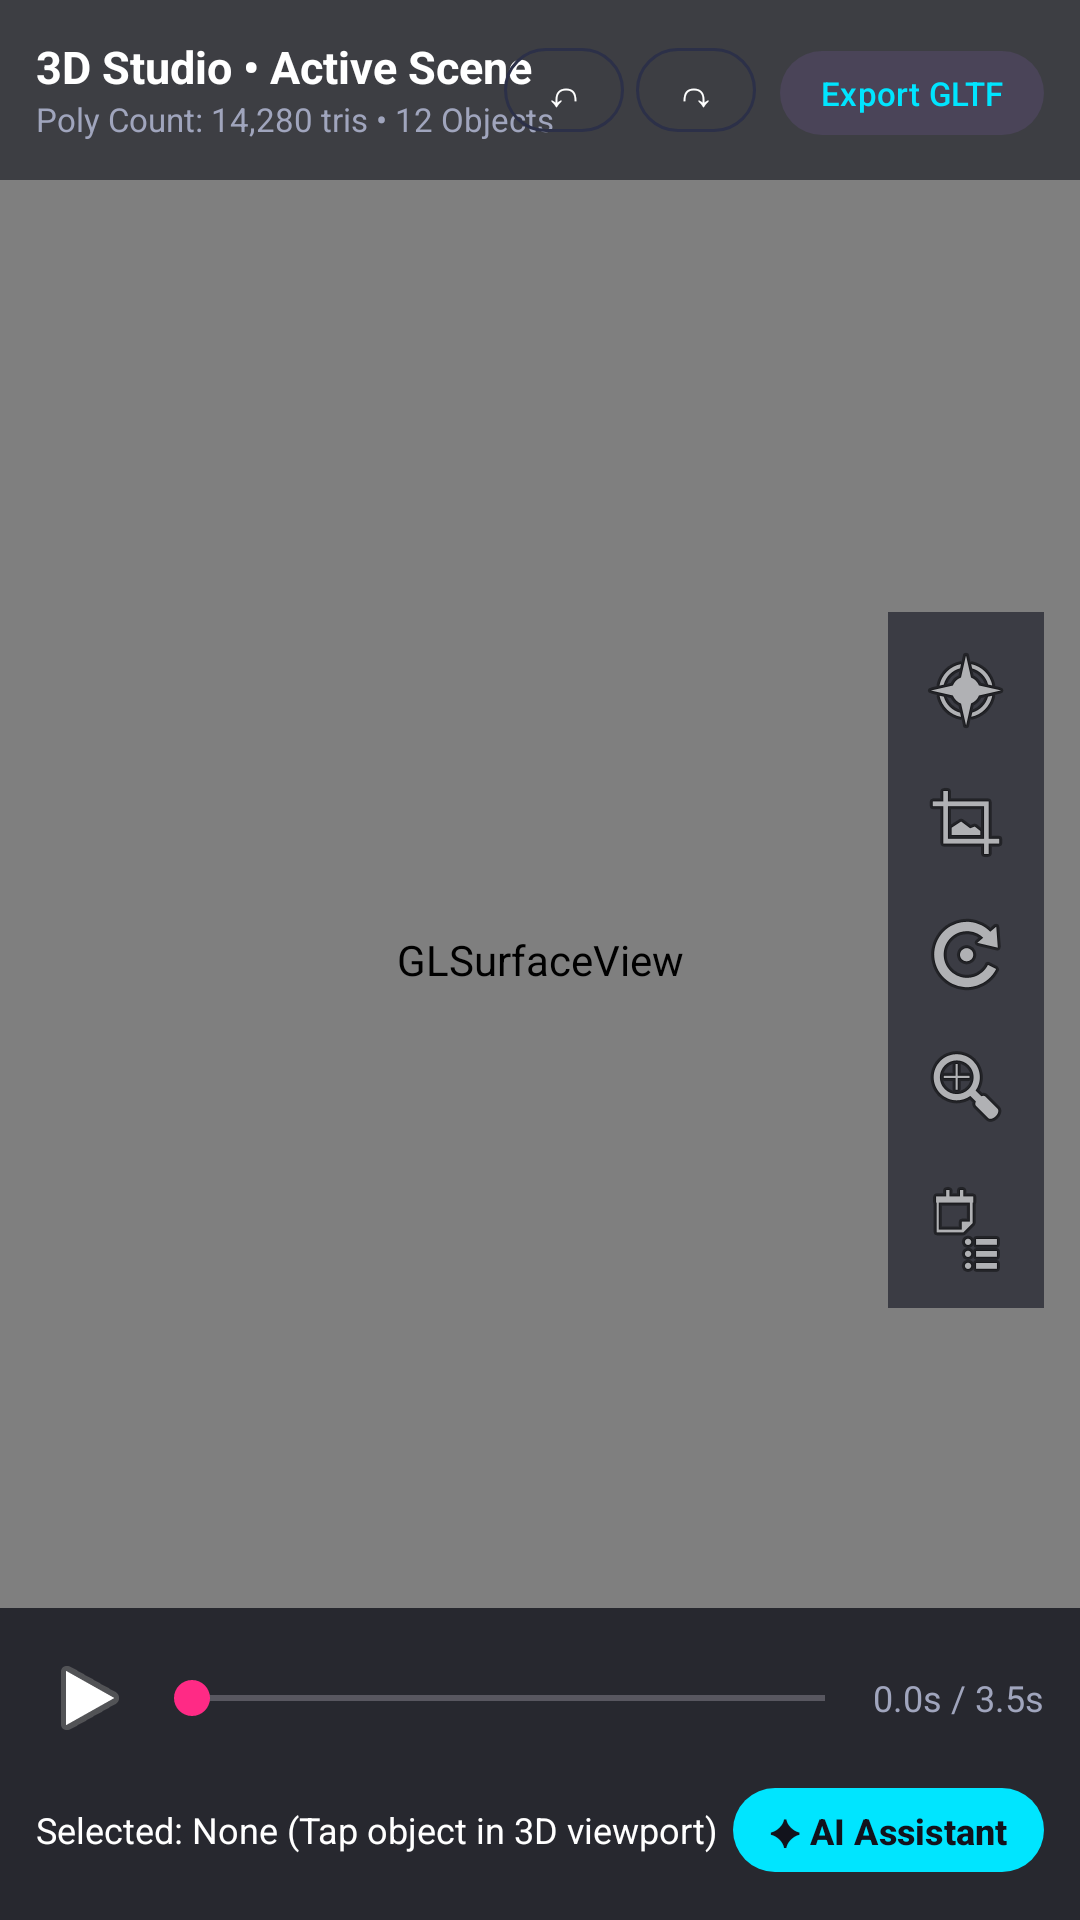

Android layout source for this screen:
<!-- AndroidManifest.xml: application theme Theme.Vynara -->
<!-- res/layout/fragment_studio.xml -->
<?xml version="1.0" encoding="utf-8"?>
<RelativeLayout xmlns:android="http://schemas.android.com/apk/res/android"
    xmlns:app="http://schemas.android.com/apk/res-auto"
    android:layout_width="match_parent"
    android:layout_height="match_parent"
    android:background="@color/black">

    
    <android.opengl.GLSurfaceView
        android:id="@+id/gl_surface_view"
        android:layout_width="match_parent"
        android:layout_height="match_parent" />

    
    <RelativeLayout
        android:id="@+id/layout_studio_header"
        android:layout_width="match_parent"
        android:layout_height="wrap_content"
        android:background="#9912131C"
        android:padding="12dp">

        <LinearLayout
            android:layout_width="wrap_content"
            android:layout_height="wrap_content"
            android:orientation="vertical">

            <TextView
                android:id="@+id/tv_studio_project_title"
                android:layout_width="wrap_content"
                android:layout_height="wrap_content"
                android:text="3D Studio • Active Scene"
                android:textColor="@color/white"
                android:textSize="15sp"
                android:textStyle="bold" />

            <TextView
                android:id="@+id/tv_studio_poly_stats"
                android:layout_width="wrap_content"
                android:layout_height="wrap_content"
                android:text="Poly Count: 14,280 tris • 12 Objects"
                android:textColor="@color/text_secondary"
                android:textSize="11sp" />
        </LinearLayout>

        <LinearLayout
            android:layout_width="wrap_content"
            android:layout_height="wrap_content"
            android:layout_alignParentEnd="true"
            android:layout_centerVertical="true"
            android:orientation="horizontal">

            <com.google.android.material.button.MaterialButton
                android:id="@+id/btn_undo"
                style="@style/Widget.Material3.Button.OutlinedButton"
                android:layout_width="40dp"
                android:layout_height="36dp"
                android:layout_marginEnd="4dp"
                android:padding="0dp"
                android:text="↶"
                android:textColor="@color/white"
                app:strokeColor="@color/border_dark" />

            <com.google.android.material.button.MaterialButton
                android:id="@+id/btn_redo"
                style="@style/Widget.Material3.Button.OutlinedButton"
                android:layout_width="40dp"
                android:layout_height="36dp"
                android:layout_marginEnd="8dp"
                android:padding="0dp"
                android:text="↷"
                android:textColor="@color/white"
                app:strokeColor="@color/border_dark" />

            <com.google.android.material.button.MaterialButton
                android:id="@+id/btn_export_gltf"
                style="@style/Widget.Material3.Button.TonalButton"
                android:layout_width="wrap_content"
                android:layout_height="36dp"
                android:paddingHorizontal="10dp"
                android:text="Export GLTF"
                android:textColor="@color/primary"
                android:textSize="11sp" />
        </LinearLayout>
    </RelativeLayout>

    
    <LinearLayout
        android:layout_width="wrap_content"
        android:layout_height="wrap_content"
        android:layout_alignParentEnd="true"
        android:layout_centerVertical="true"
        android:layout_marginEnd="12dp"
        android:background="#AA1A1C28"
        android:orientation="vertical"
        android:padding="6dp">

        <ImageButton
            android:id="@+id/btn_tool_select"
            android:layout_width="40dp"
            android:layout_height="40dp"
            android:background="?selectableItemBackgroundBorderless"
            android:contentDescription="Select"
            android:src="@android:drawable/ic_menu_compass" />

        <ImageButton
            android:id="@+id/btn_tool_move"
            android:layout_width="40dp"
            android:layout_height="40dp"
            android:layout_marginTop="4dp"
            android:background="?selectableItemBackgroundBorderless"
            android:contentDescription="Move"
            android:src="@android:drawable/ic_menu_crop" />

        <ImageButton
            android:id="@+id/btn_tool_rotate"
            android:layout_width="40dp"
            android:layout_height="40dp"
            android:layout_marginTop="4dp"
            android:background="?selectableItemBackgroundBorderless"
            android:contentDescription="Rotate"
            android:src="@android:drawable/ic_menu_rotate" />

        <ImageButton
            android:id="@+id/btn_tool_scale"
            android:layout_width="40dp"
            android:layout_height="40dp"
            android:layout_marginTop="4dp"
            android:background="?selectableItemBackgroundBorderless"
            android:contentDescription="Scale"
            android:src="@android:drawable/ic_menu_zoom" />

        <ImageButton
            android:id="@+id/btn_tool_hierarchy"
            android:layout_width="40dp"
            android:layout_height="40dp"
            android:layout_marginTop="8dp"
            android:background="?selectableItemBackgroundBorderless"
            android:contentDescription="Hierarchy"
            android:src="@android:drawable/ic_menu_agenda" />
    </LinearLayout>

    
    <LinearLayout
        android:id="@+id/layout_studio_bottom_panel"
        android:layout_width="match_parent"
        android:layout_height="wrap_content"
        android:layout_alignParentBottom="true"
        android:background="#CC12131C"
        android:orientation="vertical"
        android:padding="12dp">

        
        <LinearLayout
            android:id="@+id/layout_timeline_controls"
            android:layout_width="match_parent"
            android:layout_height="wrap_content"
            android:gravity="center_vertical"
            android:orientation="horizontal"
            android:visibility="visible">

            <ImageButton
                android:id="@+id/btn_anim_play"
                android:layout_width="36dp"
                android:layout_height="36dp"
                android:background="?selectableItemBackgroundBorderless"
                android:src="@android:drawable/ic_media_play" />

            <SeekBar
                android:id="@+id/seekbar_timeline"
                android:layout_width="0dp"
                android:layout_height="wrap_content"
                android:layout_weight="1"
                android:max="100" />

            <TextView
                android:id="@+id/tv_anim_time"
                android:layout_width="wrap_content"
                android:layout_height="wrap_content"
                android:text="0.0s / 3.5s"
                android:textColor="@color/text_secondary"
                android:textSize="12sp" />
        </LinearLayout>

        
        <RelativeLayout
            android:layout_width="match_parent"
            android:layout_height="wrap_content"
            android:layout_marginTop="8dp">

            <TextView
                android:id="@+id/tv_selected_object_info"
                android:layout_width="wrap_content"
                android:layout_height="wrap_content"
                android:layout_centerVertical="true"
                android:text="Selected: None (Tap object in 3D viewport)"
                android:textColor="@color/text_primary"
                android:textSize="12sp" />

            <com.google.android.material.button.MaterialButton
                android:id="@+id/btn_ai_studio_assistant"
                android:layout_width="wrap_content"
                android:layout_height="36dp"
                android:layout_alignParentEnd="true"
                android:paddingHorizontal="12dp"
                android:text="✦ AI Assistant"
                android:textColor="@color/bg_dark"
                android:textSize="12sp"
                android:textStyle="bold"
                app:backgroundTint="@color/primary"
                app:cornerRadius="18dp" />
        </RelativeLayout>
    </LinearLayout>

</RelativeLayout>
<!-- resources referenced by this layout -->
<resources>
  <color name="bg_dark">#12131C</color>
  <color name="black">#FF000000</color>
  <color name="border_dark">#2C3048</color>
  <color name="primary">#00E5FF</color>
  <color name="text_primary">#FFFFFF</color>
  <color name="text_secondary">#A0A5BD</color>
  <color name="white">#FFFFFFFF</color>
  <style name="Theme.Vynara" parent="Theme.Material3.Dark.NoActionBar">
          <item name="colorPrimary">@color/primary</item>
          <item name="colorOnPrimary">@color/bg_dark</item>
          <item name="colorSecondary">@color/accent_magenta</item>
          <item name="colorOnSecondary">@color/white</item>
          <item name="android:statusBarColor">@color/bg_dark</item>
          <item name="android:navigationBarColor">@color/bg_dark</item>
          <item name="android:windowBackground">@color/bg_dark</item>
      </style>
  <color name="accent_magenta">#FF2A85</color>
</resources>
